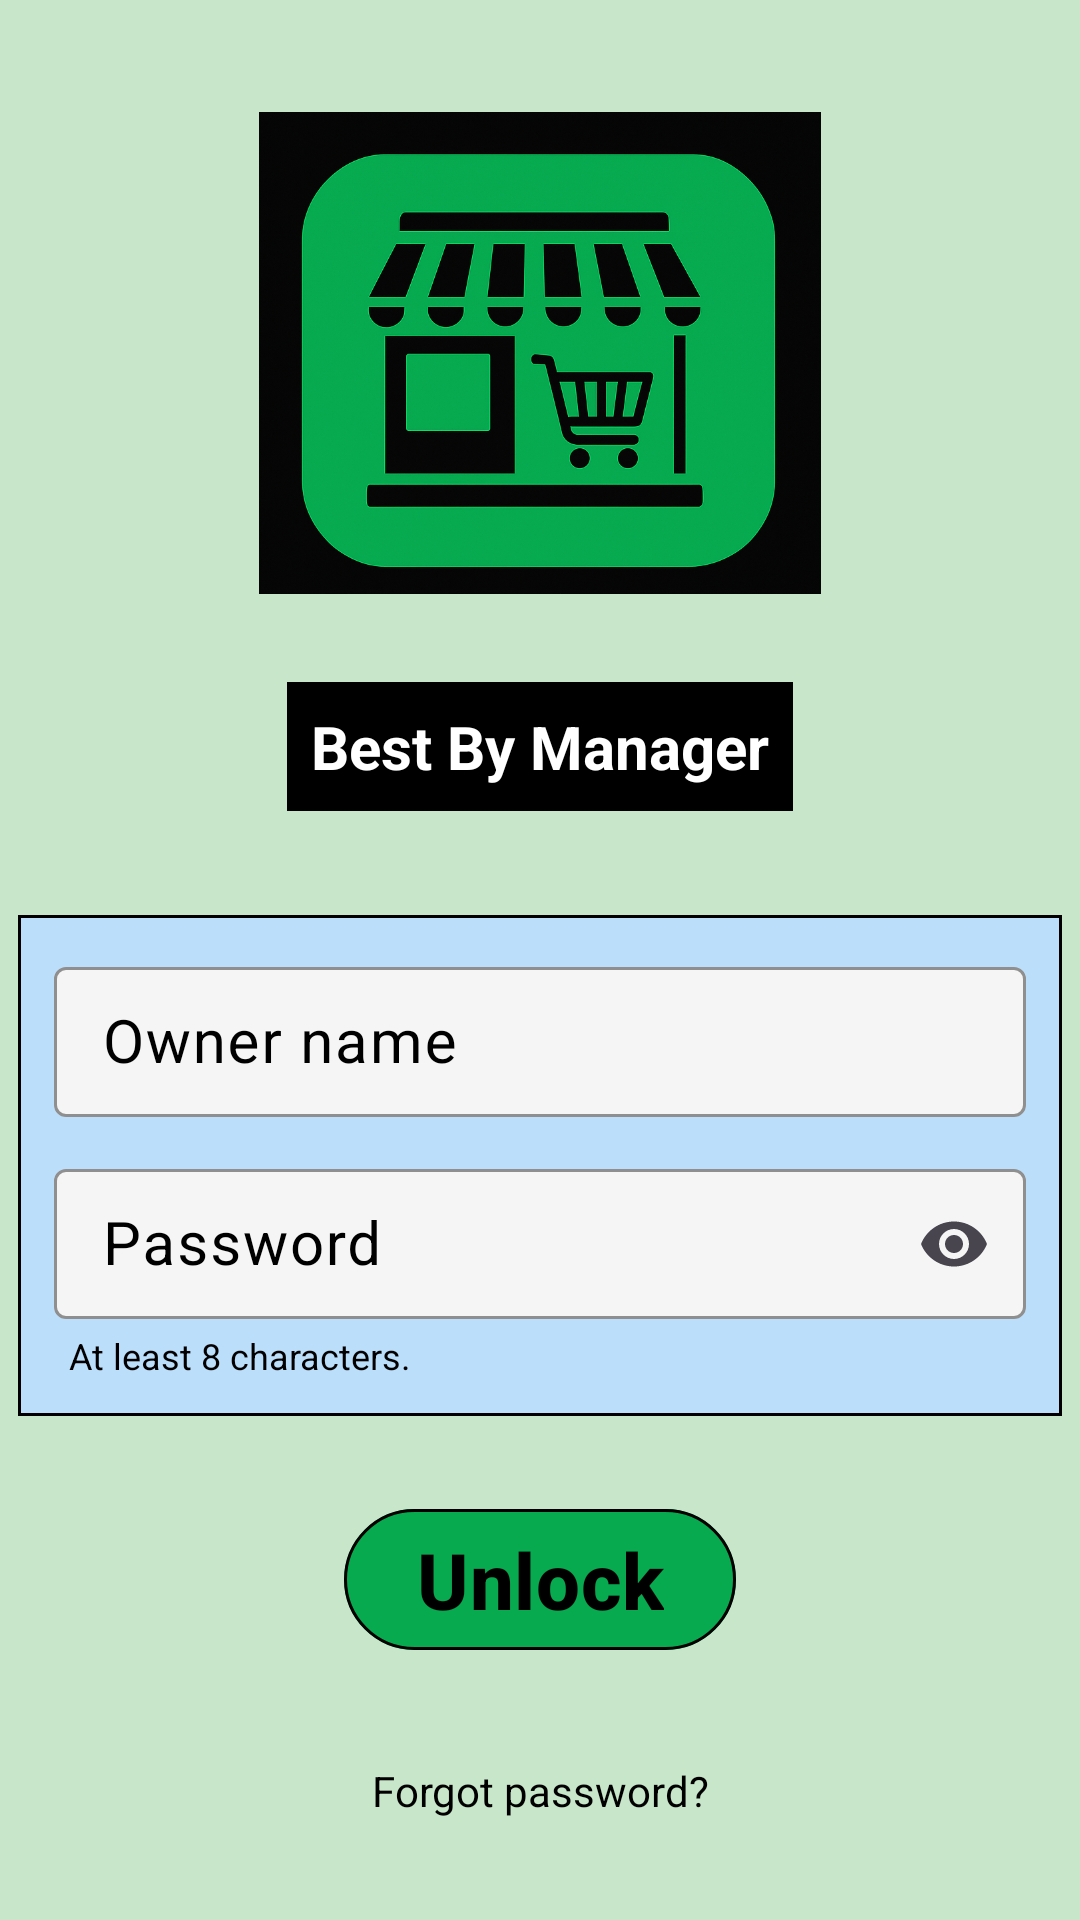

This screen was rendered from an Android layout file. Write that file and the resources it references.
<!-- AndroidManifest.xml: application theme Theme.BestByManager -->
<!-- res/layout/activity_unlock_kiosk.xml -->
<?xml version="1.0" encoding="utf-8"?>
<androidx.constraintlayout.widget.ConstraintLayout
    xmlns:android="http://schemas.android.com/apk/res/android"
    xmlns:app="http://schemas.android.com/apk/res-auto"
    xmlns:tools="http://schemas.android.com/tools"
    android:layout_width="match_parent"
    android:layout_height="match_parent"
    android:background="@color/mint_green"
    tools:context=".UI.activities.UnlockKioskActivity">

    <ImageView
        android:id="@+id/grocery_icon"
        android:layout_width="0dp"
        android:layout_height="0dp"
        android:src="@drawable/best_by_manager_icon"
        android:contentDescription="@string/icon"
        android:layout_marginTop="@dimen/spacing_l"
        app:layout_constraintWidth_percent="0.52"
        app:layout_constraintWidth_max="300dp"
        app:layout_constraintHeight_max="300dp"
        app:layout_constraintDimensionRatio="1:1"
        app:layout_constraintTop_toTopOf="parent"
        app:layout_constraintStart_toStartOf="parent"
        app:layout_constraintEnd_toEndOf="parent"/>

    <TextView
        android:id="@+id/login_title"
        android:layout_width="wrap_content"
        android:layout_height="wrap_content"
        android:layout_marginTop="@dimen/spacing_m"
        android:text="@string/app_name"
        android:textStyle="bold"
        android:textSize="20sp"
        android:textColor="@color/white"
        android:background="@color/black"
        android:padding="@dimen/padding_s"
        app:layout_constraintTop_toBottomOf="@id/grocery_icon"
        app:layout_constraintStart_toStartOf="parent"
        app:layout_constraintEnd_toEndOf="parent"/>

    <com.google.android.material.card.MaterialCardView
        android:id="@+id/credentials_panel"
        android:layout_width="0dp"
        android:layout_height="wrap_content"
        android:layout_marginStart="@dimen/spacing_xs"
        android:layout_marginEnd="@dimen/spacing_xs"
        android:layout_marginTop="@dimen/spacing_m"
        android:layout_marginBottom="@dimen/spacing_z"
        android:padding="@dimen/padding_m"
        app:cardBackgroundColor="@color/sky_blue"
        app:strokeColor="@color/black"
        app:strokeWidth="1dp"
        app:cardCornerRadius="0dp"
        app:layout_constraintWidth_max="488dp"
        app:layout_constraintTop_toBottomOf="@id/login_title"
        app:layout_constraintStart_toStartOf="parent"
        app:layout_constraintEnd_toEndOf="parent"
        app:layout_constraintBottom_toTopOf="@id/unlock_button">

        <androidx.constraintlayout.widget.ConstraintLayout
            android:layout_width="match_parent"
            android:layout_height="wrap_content"
            android:padding="@dimen/padding_m">

            <com.google.android.material.textfield.TextInputLayout
                android:id="@+id/owner_name_layout"
                android:layout_width="0dp"
                android:layout_height="wrap_content"
                style="@style/CompactOutlinedBox"
                android:textColorHint="@color/black"
                android:textColor="@color/black"
                app:layout_constraintTop_toTopOf="parent"
                app:layout_constraintStart_toStartOf="parent"
                app:layout_constraintEnd_toEndOf="parent">

                <com.google.android.material.textfield.TextInputEditText
                    android:id="@+id/owner_name_input"
                    android:layout_width="match_parent"
                    android:layout_height="match_parent"
                    android:minHeight="@dimen/row_height"
                    android:hint="@string/owner_name"
                    android:textColorHint="@color/black"
                    android:textColor="@color/black"
                    android:imeOptions="actionNext"
                    android:inputType="textPersonName"
                    android:textSize="20sp"
                    style="@style/CompactEditText"
                    tools:ignore="TextContrastCheck,TouchTargetSizeCheck" />
            </com.google.android.material.textfield.TextInputLayout>

            <com.google.android.material.textfield.TextInputLayout
                android:id="@+id/password_layout"
                android:layout_width="0dp"
                android:layout_height="wrap_content"
                android:layout_marginTop="@dimen/padding_m"
                android:textColorHint="@color/black"
                android:textColor="@color/black"
                style="@style/CompactOutlinedBox"
                app:endIconMode="password_toggle"
                app:layout_constraintTop_toBottomOf="@id/owner_name_layout"
                app:layout_constraintStart_toStartOf="parent"
                app:layout_constraintEnd_toEndOf="parent">

                <com.google.android.material.textfield.TextInputEditText
                    android:id="@+id/password_input"
                    android:layout_width="match_parent"
                    android:layout_height="match_parent"
                    android:minHeight="@dimen/row_height"
                    android:inputType="textPassword"
                    android:hint="@string/enter_password"
                    android:textSize="20sp"
                    android:textColorHint="@color/black"
                    android:textColor="@color/black"
                    android:imeOptions="actionDone"
                    style="@style/CompactEditText"
                    tools:ignore="TextContrastCheck"/>
            </com.google.android.material.textfield.TextInputLayout>

            <TextView
                android:id="@+id/password_requirements"
                android:layout_width="0dp"
                android:layout_height="wrap_content"
                android:layout_marginTop="4dp"
                android:fontFamily="sans-serif"
                android:paddingStart="5dp"
                android:paddingEnd="5dp"
                android:text="@string/password_requirements"
                android:textColor="@color/black"
                android:textSize="12sp"
                app:layout_constraintEnd_toEndOf="parent"
                app:layout_constraintStart_toStartOf="parent"
                app:layout_constraintTop_toBottomOf="@id/password_layout"
                tools:ignore="TextContrastCheck" />
        </androidx.constraintlayout.widget.ConstraintLayout>
    </com.google.android.material.card.MaterialCardView>

    <com.google.android.material.button.MaterialButton
        android:id="@+id/unlock_button"
        style="@style/DarkGreenPillBig"
        android:textStyle="bold"
        android:layout_width="wrap_content"
        android:layout_height="wrap_content"
        android:text="@string/unlock"
        app:layout_constraintTop_toBottomOf="@id/credentials_panel"
        app:layout_constraintStart_toStartOf="parent"
        app:layout_constraintEnd_toEndOf="parent"
        app:layout_constraintBottom_toTopOf="@id/link_forgot_password"
        android:layout_marginTop="@dimen/spacing_s" />

    <TextView
        android:id="@+id/link_forgot_password"
        android:layout_width="wrap_content"
        android:layout_height="wrap_content"
        android:text="@string/forgot_password"
        android:clickable="true"
        android:focusable="true"
        android:minHeight="48dp"
        android:gravity="center"
        android:paddingHorizontal="@dimen/spacing_m"
        android:textColor="@color/black"
        android:textSize="14sp"
        app:layout_constraintTop_toBottomOf="@id/unlock_button"
        app:layout_constraintStart_toStartOf="parent"
        app:layout_constraintEnd_toEndOf="parent"
        app:layout_constraintBottom_toBottomOf="parent" />

</androidx.constraintlayout.widget.ConstraintLayout>
<!-- resources referenced by this layout -->
<resources>
  <color name="black">#FF000000</color>
  <color name="mint_green">#C8E6C9</color>
  <color name="sky_blue">#BBDEFB</color>
  <color name="white">#FFFFFFFF</color>
  <dimen name="padding_m">12dp</dimen>
  <dimen name="padding_s">8dp</dimen>
  <dimen name="row_height">50dp</dimen>
  <dimen name="spacing_l">24dp</dimen>
  <dimen name="spacing_m">16dp</dimen>
  <dimen name="spacing_s">8dp</dimen>
  <dimen name="spacing_xs">6dp</dimen>
  <dimen name="spacing_z">0dp</dimen>
  <!-- drawable best_by_manager_icon: png bitmap (drawable, 761572 bytes) -->
  <string name="app_name">Best By Manager</string>
  <string name="enter_password">Password</string>
  <string name="forgot_password">Forgot password?</string>
  <string name="icon">Grocery Store Picture</string>
  <string name="owner_name">Owner name</string>
  <string name="password_requirements">At least 8 characters.</string>
  <string name="unlock">Unlock</string>
  <style name="CompactEditText">
          <item name="android:minHeight">@dimen/row_height</item>
          <item name="android:paddingTop">3dp</item>
          <item name="android:paddingBottom">3dp</item>
          <item name="android:textColor">@color/black</item>
          <item name="hintTextColor">@color/black</item>
          <item name="android:textColorHint">@color/black</item>
          <item name="android:background">@null</item>
      </style>
  <style name="CompactOutlinedBox" parent="Widget.Material3.TextInputLayout.OutlinedBox">
          <item name="boxStrokeColor">@color/black</item>
          <item name="boxStrokeWidth">1dp</item>
          <item name="boxBackgroundColor">@color/light_gray</item>
          <item name="cornerSize">10dp</item>
      </style>
  <style name="DarkGreenPillBig" parent="@style/DarkGreenPill">
          <item name="android:textSize">26sp</item>
          <item name="android:paddingLeft">24dp</item>
          <item name="android:paddingRight">24dp</item>
          <item name="strokeColor">@color/black</item>
          <item name="strokeWidth">1dp</item>
      </style>
  <style name="Theme.BestByManager" parent="Base.Theme.BestByManager" />
  <color name="light_gray">#F5F5F5</color>
  <style name="DarkGreenPill" parent="Widget.Material3.Button">
          <item name="backgroundTint">@color/dark_green</item>
          <item name="android:textColor">@color/black</item>
          <item name="android:textSize">22sp</item>
          <item name="cornerSize">50%</item>
          <item name="android:insetLeft">0dp</item>
          <item name="android:insetRight">0dp</item>
          <item name="rippleColor">@color/black</item>
          <item name="strokeColor">@color/black</item>
          <item name="strokeWidth">1dp</item>
      </style>
  <style name="Base.Theme.BestByManager" parent="Theme.Material3.DayNight">
          
          
          <item name="android:statusBarColor">@android:color/transparent</item>
      </style>
  <color name="dark_green">#08aa4f</color>
</resources>
